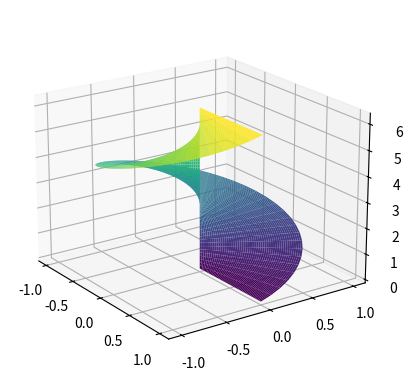

Generate this figure with matplotlib:
%matplotlib qt
import numpy as np
import matplotlib.pyplot as plt

r = np.linspace(0,1,50)
theta = np.linspace(0,2*np.pi,50)
R,Theta=np.meshgrid(r,theta)

X = R * np.cos(Theta)
Y = R * np.sin(Theta)
Z = Theta

fig = plt.figure()
ax = fig.add_subplot(111,projection="3d")
ax.plot_surface(X,Y,Z,cmap="viridis")

ax.view_init(elev=20, azim=-35)

plt.show()


